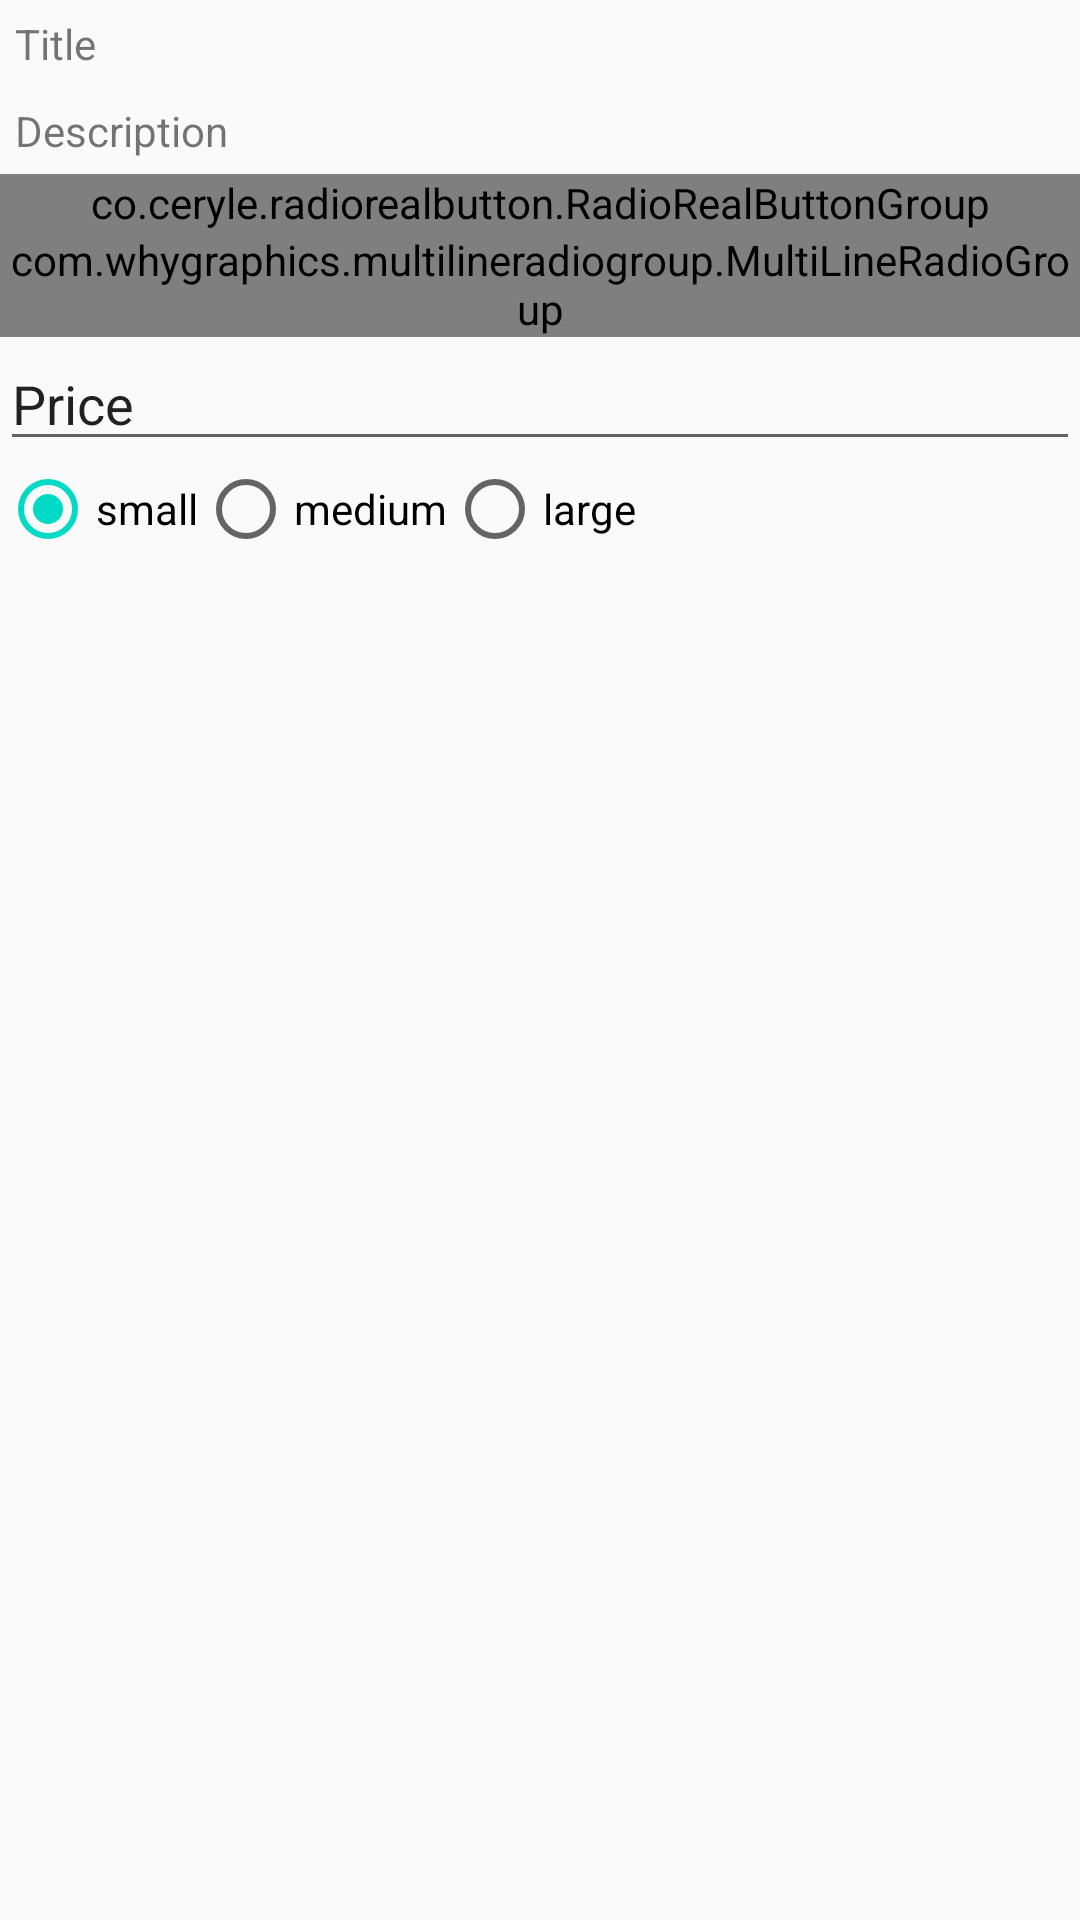

This screen was rendered from an Android layout file. Write that file and the resources it references.
<!-- AndroidManifest.xml: application theme AppTheme -->
<!-- res/layout/customlayout_list_item.xml -->
<?xml version="1.0" encoding="utf-8"?>
<LinearLayout xmlns:android="http://schemas.android.com/apk/res/android"
              xmlns:app="http://schemas.android.com/apk/res-auto"
              android:layout_width="match_parent"
              android:layout_height="match_parent"
              android:orientation="vertical">


    <ImageView
        android:id="@+id/customivIcon"
        android:layout_width="match_parent"
        android:layout_height="wrap_content"
        android:src="@drawable/images"/>


    <LinearLayout
        android:layout_width="match_parent"
        android:layout_height="wrap_content"
        android:orientation="vertical">

        <TextView
            android:id="@+id/customtvTitle"
            android:layout_width="wrap_content"
            android:layout_height="wrap_content"
            android:padding="5dp"
            android:text="Title"/>

        <TextView
            android:id="@+id/customtvDesc"
            android:layout_width="wrap_content"
            android:layout_height="wrap_content"
            android:padding="5dp"
            android:text="Description"
            />
    </LinearLayout>


    <co.ceryle.radiorealbutton.RadioRealButtonGroup
        android:id="@+id/realgroup"
        android:layout_width="match_parent"
        android:layout_height="wrap_content"
        android:orientation="vertical"
        app:rrbg_animateDrawables_enter="overshoot"
        app:rrbg_animateTexts_enter="overshoot"
        app:rrbg_dividerSize="1dp"
        app:rrbg_radius="10dp"
        app:rrbg_selectorSize="6dp">

    <co.ceryle.radiorealbutton.RadioRealButton
        android:id="@+id/radioButton1"
        android:layout_width="match_parent"
        android:layout_height="wrap_content"
        app:rrb_drawable="@mipmap/ic_pizza"
        app:rrb_drawableGravity="right"
        app:rrb_drawableHeight="36dp"
        app:rrb_drawablePadding="8dp"
        app:rrb_drawableWidth="36dp"
        app:rrb_ripple="true"
        app:rrb_text="Small"/>


    <co.ceryle.radiorealbutton.RadioRealButton
        android:id="@+id/radioButton2"
        android:layout_width="match_parent"
        android:layout_height="wrap_content"
        app:rrb_drawable="@mipmap/ic_pizza"
        app:rrb_drawableGravity="right"
        app:rrb_drawableHeight="36dp"
        app:rrb_drawablePadding="8dp"
        app:rrb_drawableWidth="36dp"
        app:rrb_ripple="true"
        app:rrb_text="gift">

    </co.ceryle.radiorealbutton.RadioRealButton>

    <co.ceryle.radiorealbutton.RadioRealButton
        android:id="@+id/radioButton3"
        android:layout_width="match_parent"
        android:layout_height="68dp"
        app:rrb_drawable="@mipmap/ic_pizza"
        app:rrb_drawableGravity="right"
        app:rrb_drawableHeight="36dp"
        app:rrb_drawablePadding="8dp"
        app:rrb_drawableWidth="36dp"
        app:rrb_ripple="true"
        app:rrb_text="feast"/>


    </co.ceryle.radiorealbutton.RadioRealButtonGroup>



    <com.whygraphics.multilineradiogroup.MultiLineRadioGroup xmlns:multi_line_radio_group="http://schemas.android.com/apk/res-auto"
                                                             android:id="@+id/main_activity_multi_line_radio_group"
                                                             android:layout_width="match_parent"
                                                             android:layout_height="wrap_content"
                                                             multi_line_radio_group:max_in_row="1"
                                                             app:rrb_drawable="@mipmap/ic_pizza"
                                                             multi_line_radio_group:radio_buttons="@array/radio_buttons" />





    <EditText
        android:id="@+id/price"
        android:layout_width="match_parent"
        android:layout_height="wrap_content"
        android:ems="10"
        android:inputType="textPersonName"
        android:text="Price"
        />

    <LinearLayout
        android:layout_width="match_parent"
        android:layout_height="170dp"
        android:orientation="vertical">


        <RadioGroup
            android:id="@+id/group"
            android:layout_width="wrap_content"
            android:layout_height="wrap_content"
            android:gravity="center"
            android:orientation="horizontal">


            <RadioButton
                android:id="@+id/radiosmall"
                android:layout_width="wrap_content"
                android:layout_height="wrap_content"
                android:checked="true"
                android:text="small"/>

            <RadioButton
                android:id="@+id/radiomedium"
                android:layout_width="wrap_content"
                android:layout_height="wrap_content"
                android:text="medium"/>


            <RadioButton
                android:id="@+id/radiolarge"
                android:layout_width="wrap_content"
                android:layout_height="wrap_content"
                android:text="large"/>


        </RadioGroup>

    </LinearLayout>

</LinearLayout>
<!-- resources referenced by this layout -->
<resources>
  <string-array name="radio_buttons">
          <item>buttonspeper</item>
          <item>buttonmint</item>
          <item>buttoncheese</item>
          <item>buttonmizirila</item>
      </string-array>
  <!-- mipmap ic_pizza: png bitmap (mipmap-hdpi, 3022 bytes) -->
  <style name="AppTheme" parent="Theme.AppCompat.Light.NoActionBar">
          
          
          <item name="windowActionBar">false</item>
  
          <item name="colorPrimary">@color/colorPrimary</item>
          <item name="colorPrimaryDark">@color/colorPrimaryDark</item>
          <item name="colorAccent">@color/colorAccent</item>
  
  
      </style>
  <!-- not gathered from this repository: default colours our renderer supplied (Android Studio template values) -->
  <color name="colorPrimary">#FF6200EE</color>
  <color name="colorPrimaryDark">#FF3700B3</color>
  <color name="colorAccent">#FF03DAC5</color>
</resources>
